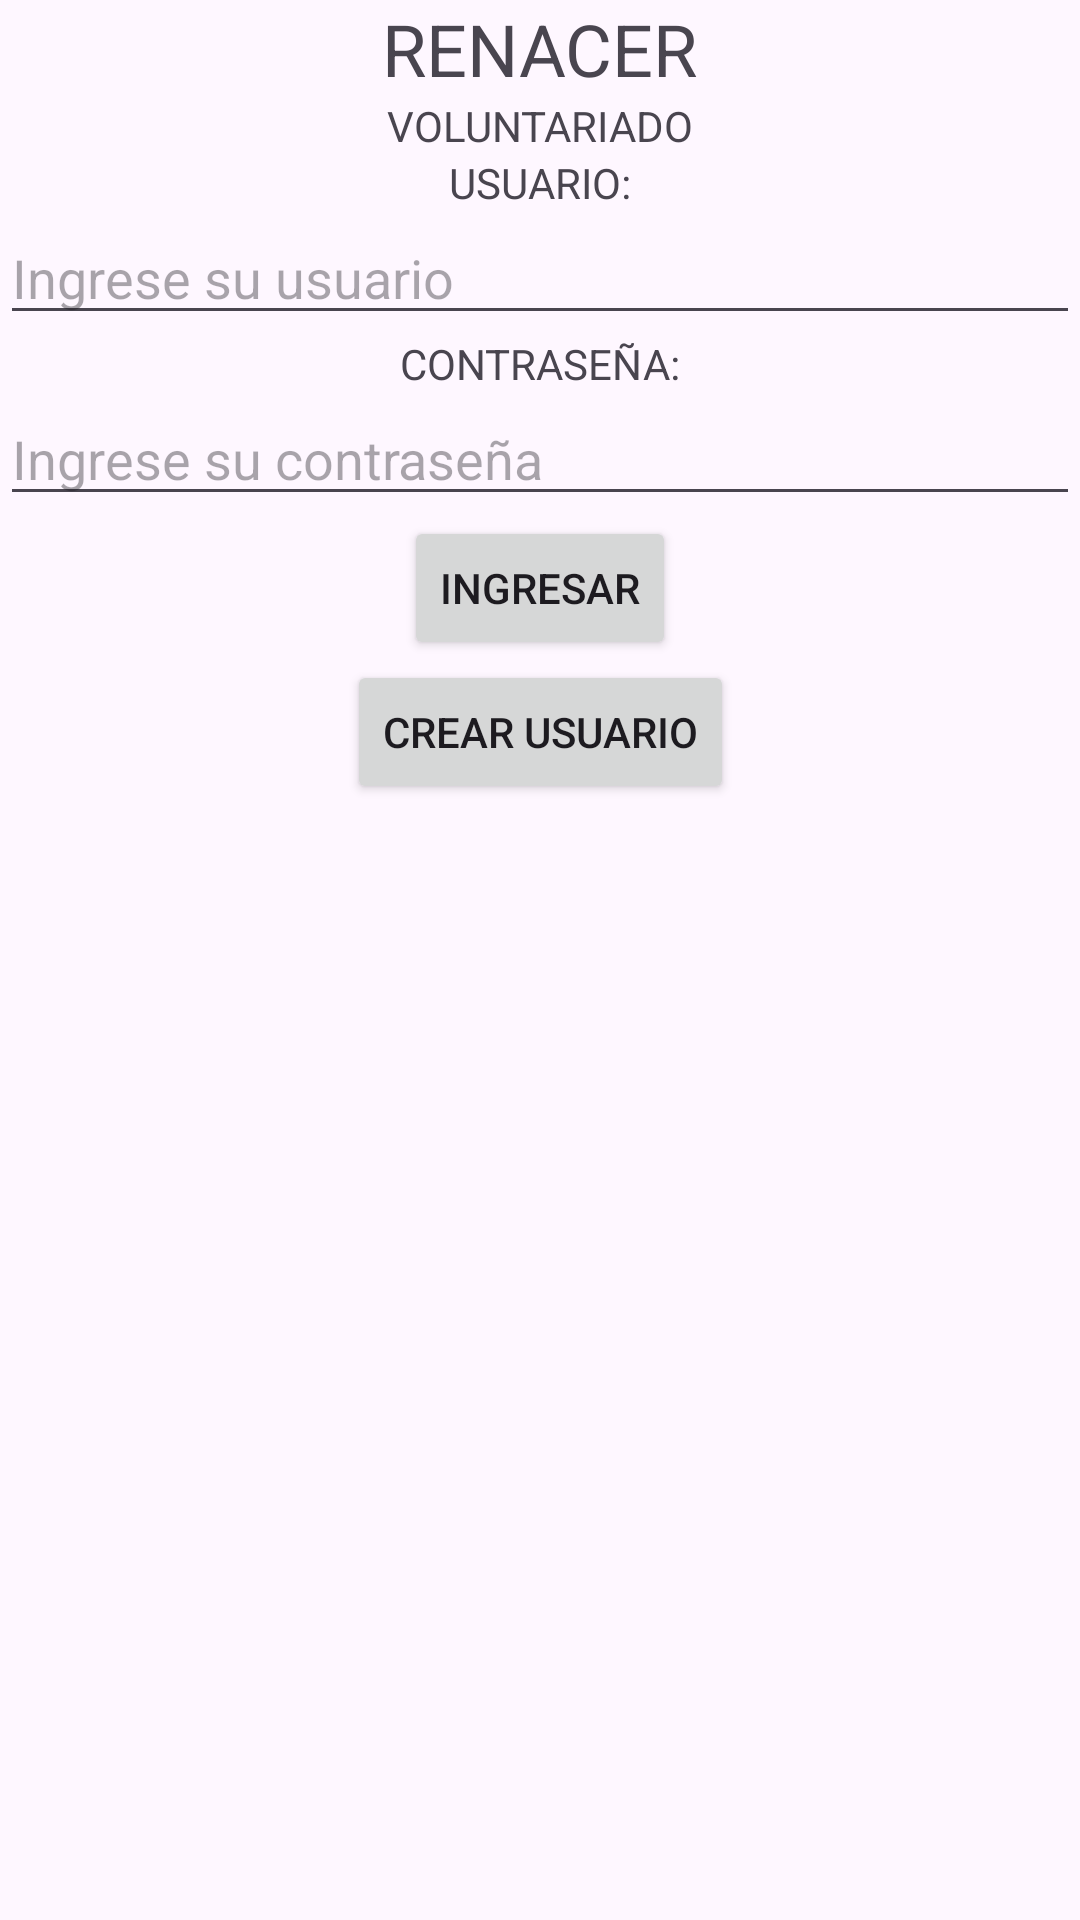

Write the Android layout XML for this screen, with the resource values it uses.
<!-- AndroidManifest.xml: application theme Theme.PrácticaFinal4Bim -->
<!-- res/layout/activity_main.xml -->
<?xml version="1.0" encoding="utf-8"?>
<androidx.constraintlayout.widget.ConstraintLayout xmlns:android="http://schemas.android.com/apk/res/android"
    xmlns:app="http://schemas.android.com/apk/res-auto"
    xmlns:tools="http://schemas.android.com/tools"
    android:layout_width="match_parent"
    android:layout_height="match_parent"
    tools:context=".MainActivity">

    <TextView
        android:id="@+id/textViewTitulo"
        android:layout_width="wrap_content"
        android:layout_height="wrap_content"
        android:text="RENACER"
        android:textSize="24sp"
        app:layout_constraintTop_toTopOf="parent"
        app:layout_constraintStart_toStartOf="parent"
        app:layout_constraintEnd_toEndOf="parent" />

    <TextView
        android:id="@+id/textViewSubtitulo"
        android:layout_width="wrap_content"
        android:layout_height="wrap_content"
        android:text="VOLUNTARIADO"
        app:layout_constraintTop_toBottomOf="@id/textViewTitulo"
        app:layout_constraintStart_toStartOf="parent"
        app:layout_constraintEnd_toEndOf="parent" />

    <TextView
        android:id="@+id/textViewUsuario"
        android:layout_width="wrap_content"
        android:layout_height="wrap_content"
        android:text="USUARIO:"
        app:layout_constraintTop_toBottomOf="@id/textViewSubtitulo"
        app:layout_constraintStart_toStartOf="parent"
        app:layout_constraintEnd_toEndOf="parent" />

    <EditText
        android:id="@+id/editTextUsuario"
        android:layout_width="0dp"
        android:layout_height="wrap_content"
        android:hint="Ingrese su usuario"
        app:layout_constraintTop_toBottomOf="@id/textViewUsuario"
        app:layout_constraintStart_toStartOf="parent"
        app:layout_constraintEnd_toEndOf="parent" />

    <TextView
        android:id="@+id/textViewContrasena"
        android:layout_width="wrap_content"
        android:layout_height="wrap_content"
        android:text="CONTRASEÑA:"
        app:layout_constraintTop_toBottomOf="@id/editTextUsuario"
        app:layout_constraintStart_toStartOf="parent"
        app:layout_constraintEnd_toEndOf="parent" />

    <EditText
        android:id="@+id/editTextContrasena"
        android:layout_width="0dp"
        android:layout_height="wrap_content"
        android:hint="Ingrese su contraseña"
        android:inputType="textPassword"
        app:layout_constraintTop_toBottomOf="@id/textViewContrasena"
        app:layout_constraintStart_toStartOf="parent"
        app:layout_constraintEnd_toEndOf="parent" />

    <Button
        android:id="@+id/buttonIngresar"
        android:layout_width="wrap_content"
        android:layout_height="wrap_content"
        android:text="INGRESAR"
        app:layout_constraintTop_toBottomOf="@id/editTextContrasena"
        app:layout_constraintStart_toStartOf="parent"
        app:layout_constraintEnd_toEndOf="parent" />

    <Button
        android:id="@+id/buttonCrearUsuario"
        android:layout_width="wrap_content"
        android:layout_height="wrap_content"
        android:text="CREAR USUARIO"
        app:layout_constraintTop_toBottomOf="@id/buttonIngresar"
        app:layout_constraintStart_toStartOf="parent"
        app:layout_constraintEnd_toEndOf="parent" />

</androidx.constraintlayout.widget.ConstraintLayout>
<!-- resources referenced by this layout -->
<resources>
  <style name="Theme.PrácticaFinal4Bim" parent="Base.Theme.PrácticaFinal4Bim" />
  <style name="Base.Theme.PrácticaFinal4Bim" parent="Theme.Material3.DayNight.NoActionBar">
          
          
      </style>
</resources>
